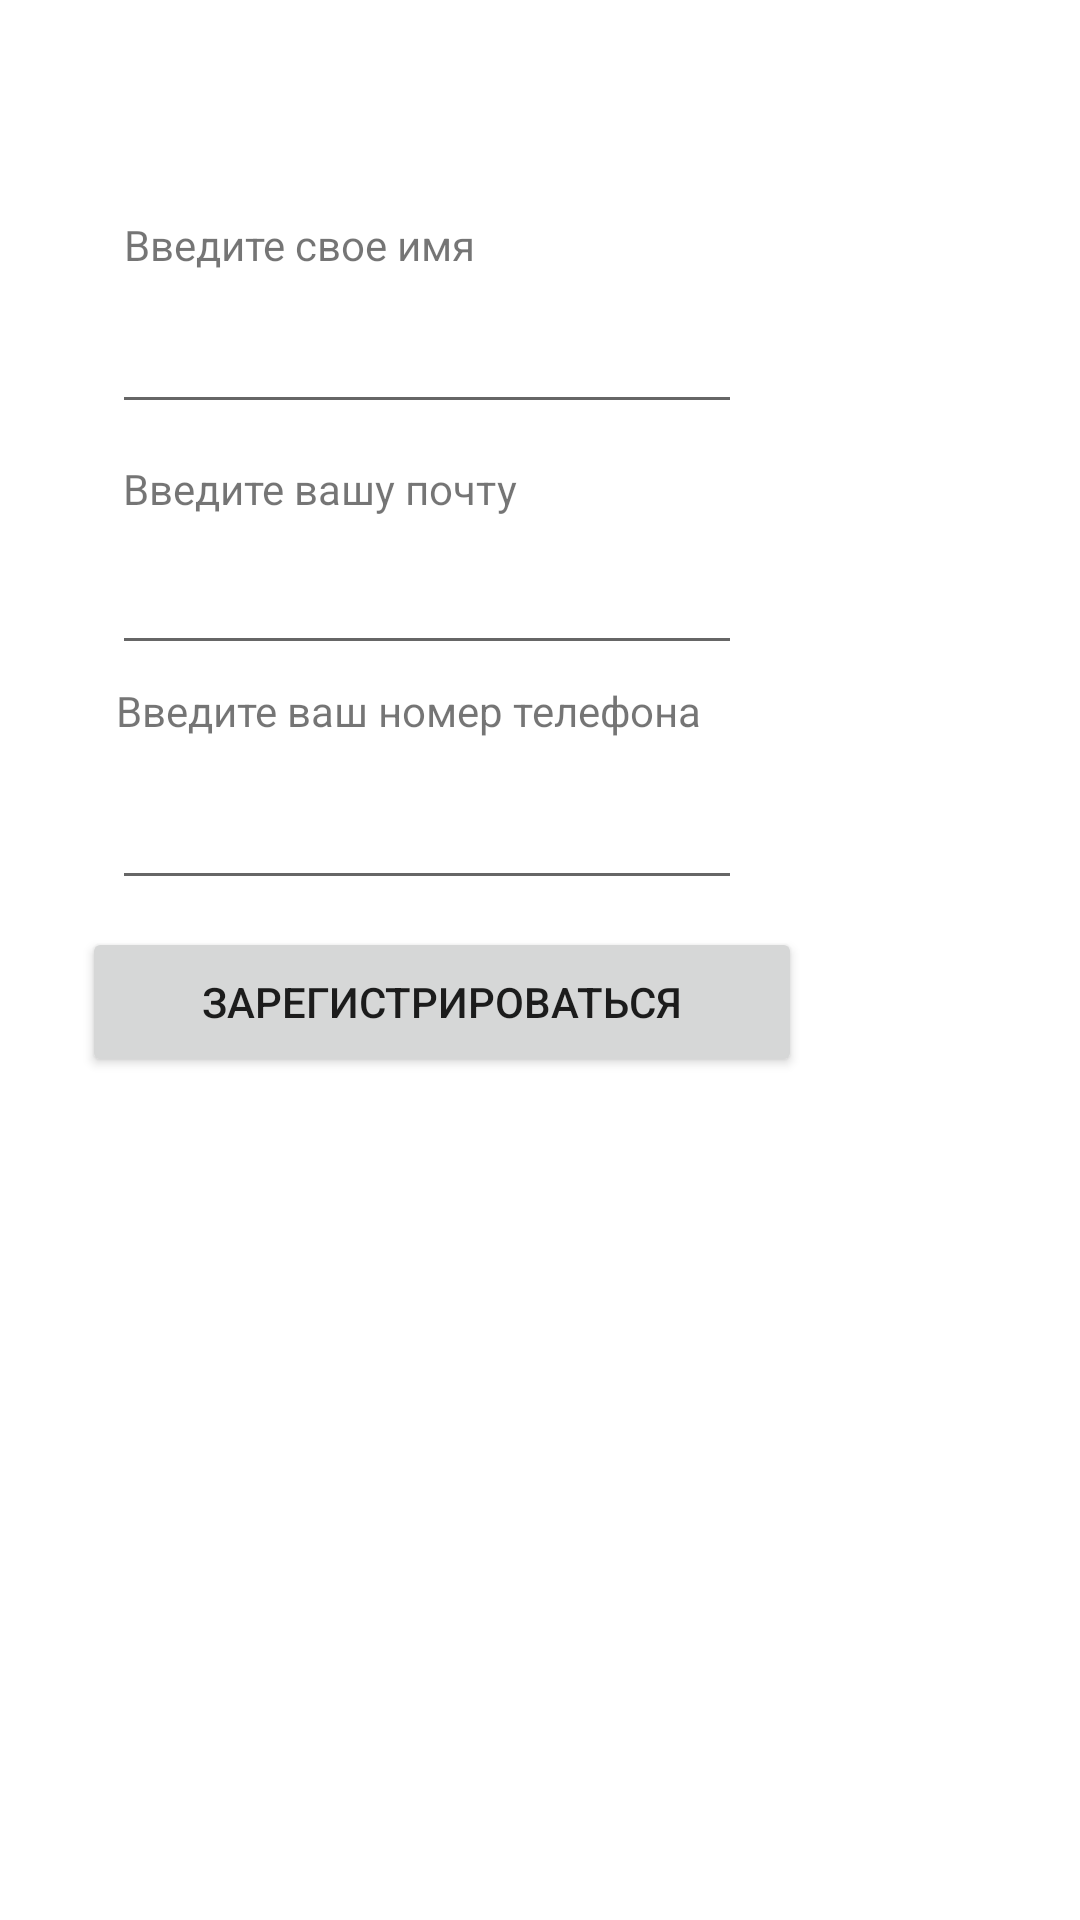

Produce the Android XML layout that renders to this screen, including the resource entries it uses.
<!-- AndroidManifest.xml: application theme Theme.SeveralActivities -->
<!-- res/layout/activity_main.xml -->
<?xml version="1.0" encoding="utf-8"?>
<androidx.constraintlayout.widget.ConstraintLayout xmlns:android="http://schemas.android.com/apk/res/android"
    xmlns:app="http://schemas.android.com/apk/res-auto"
    xmlns:tools="http://schemas.android.com/tools"
    android:layout_width="match_parent"
    android:layout_height="match_parent"
    tools:context=".MainActivity">

    <TextView
        android:id="@+id/textView"
        android:layout_width="wrap_content"
        android:layout_height="wrap_content"
        android:text="Введите свое имя"
        app:layout_constraintBottom_toBottomOf="parent"
        app:layout_constraintHorizontal_bias="0.17"
        app:layout_constraintLeft_toLeftOf="parent"
        app:layout_constraintRight_toRightOf="parent"
        app:layout_constraintTop_toTopOf="parent"
        app:layout_constraintVertical_bias="0.116" />

    <Button
        android:id="@+id/button_toact2"
        android:layout_width="240dp"
        android:layout_height="50dp"
        android:text="Зарегистрироваться"
        app:layout_constraintBottom_toBottomOf="parent"
        app:layout_constraintEnd_toEndOf="parent"
        app:layout_constraintHorizontal_bias="0.228"
        app:layout_constraintStart_toStartOf="parent"
        app:layout_constraintTop_toTopOf="parent"
        app:layout_constraintVertical_bias="0.524" />

    <EditText
        android:id="@+id/editName"
        android:layout_width="wrap_content"
        android:layout_height="wrap_content"
        android:ems="10"
        android:inputType="textPersonName"
        app:layout_constraintBottom_toBottomOf="parent"
        app:layout_constraintEnd_toEndOf="parent"
        app:layout_constraintHorizontal_bias="0.248"
        app:layout_constraintStart_toStartOf="parent"
        app:layout_constraintTop_toTopOf="parent"
        app:layout_constraintVertical_bias="0.167" />

    <EditText
        android:id="@+id/editEmail"
        android:layout_width="wrap_content"
        android:layout_height="wrap_content"
        android:ems="10"
        android:inputType="textEmailAddress"
        app:layout_constraintBottom_toBottomOf="parent"
        app:layout_constraintEnd_toEndOf="parent"
        app:layout_constraintHorizontal_bias="0.248"
        app:layout_constraintStart_toStartOf="parent"
        app:layout_constraintTop_toTopOf="parent"
        app:layout_constraintVertical_bias="0.301" />

    <TextView
        android:id="@+id/textView2"
        android:layout_width="wrap_content"
        android:layout_height="wrap_content"
        android:text="Введите вашу почту"
        app:layout_constraintBottom_toBottomOf="parent"
        app:layout_constraintEnd_toEndOf="parent"
        app:layout_constraintHorizontal_bias="0.179"
        app:layout_constraintStart_toStartOf="parent"
        app:layout_constraintTop_toTopOf="parent"
        app:layout_constraintVertical_bias="0.247" />

    <EditText
        android:id="@+id/editPhone"
        android:layout_width="wrap_content"
        android:layout_height="wrap_content"
        android:ems="10"
        android:inputType="phone"
        app:layout_constraintBottom_toBottomOf="parent"
        app:layout_constraintEnd_toEndOf="parent"
        app:layout_constraintHorizontal_bias="0.248"
        app:layout_constraintStart_toStartOf="parent"
        app:layout_constraintTop_toTopOf="parent"
        app:layout_constraintVertical_bias="0.432" />

    <TextView
        android:id="@+id/textView3"
        android:layout_width="wrap_content"
        android:layout_height="wrap_content"
        android:text="Введите ваш номер телефона"
        app:layout_constraintBottom_toBottomOf="parent"
        app:layout_constraintEnd_toEndOf="parent"
        app:layout_constraintHorizontal_bias="0.234"
        app:layout_constraintStart_toStartOf="parent"
        app:layout_constraintTop_toTopOf="parent"
        app:layout_constraintVertical_bias="0.366" />


</androidx.constraintlayout.widget.ConstraintLayout>
<!-- resources referenced by this layout -->
<resources>
  <style name="Theme.SeveralActivities" parent="Theme.MaterialComponents.DayNight.DarkActionBar">
          
          <item name="colorPrimary">@color/purple_500</item>
          <item name="colorPrimaryVariant">@color/purple_700</item>
          <item name="colorOnPrimary">@color/white</item>
          
          <item name="colorSecondary">@color/teal_200</item>
          <item name="colorSecondaryVariant">@color/teal_700</item>
          <item name="colorOnSecondary">@color/black</item>
          
          <item name="android:statusBarColor" tools:targetApi="l">?attr/colorPrimaryVariant</item>
          
      </style>
  <!-- not gathered from this repository: default colours our renderer supplied (Android Studio template values) -->
  <color name="purple_500">#FF6200EE</color>
  <color name="purple_700">#FF3700B3</color>
  <color name="teal_200">#FF03DAC5</color>
  <color name="teal_700">#FF018786</color>
  <color name="black">#FF000000</color>
  <color name="white">#FFFFFFFF</color>
</resources>
